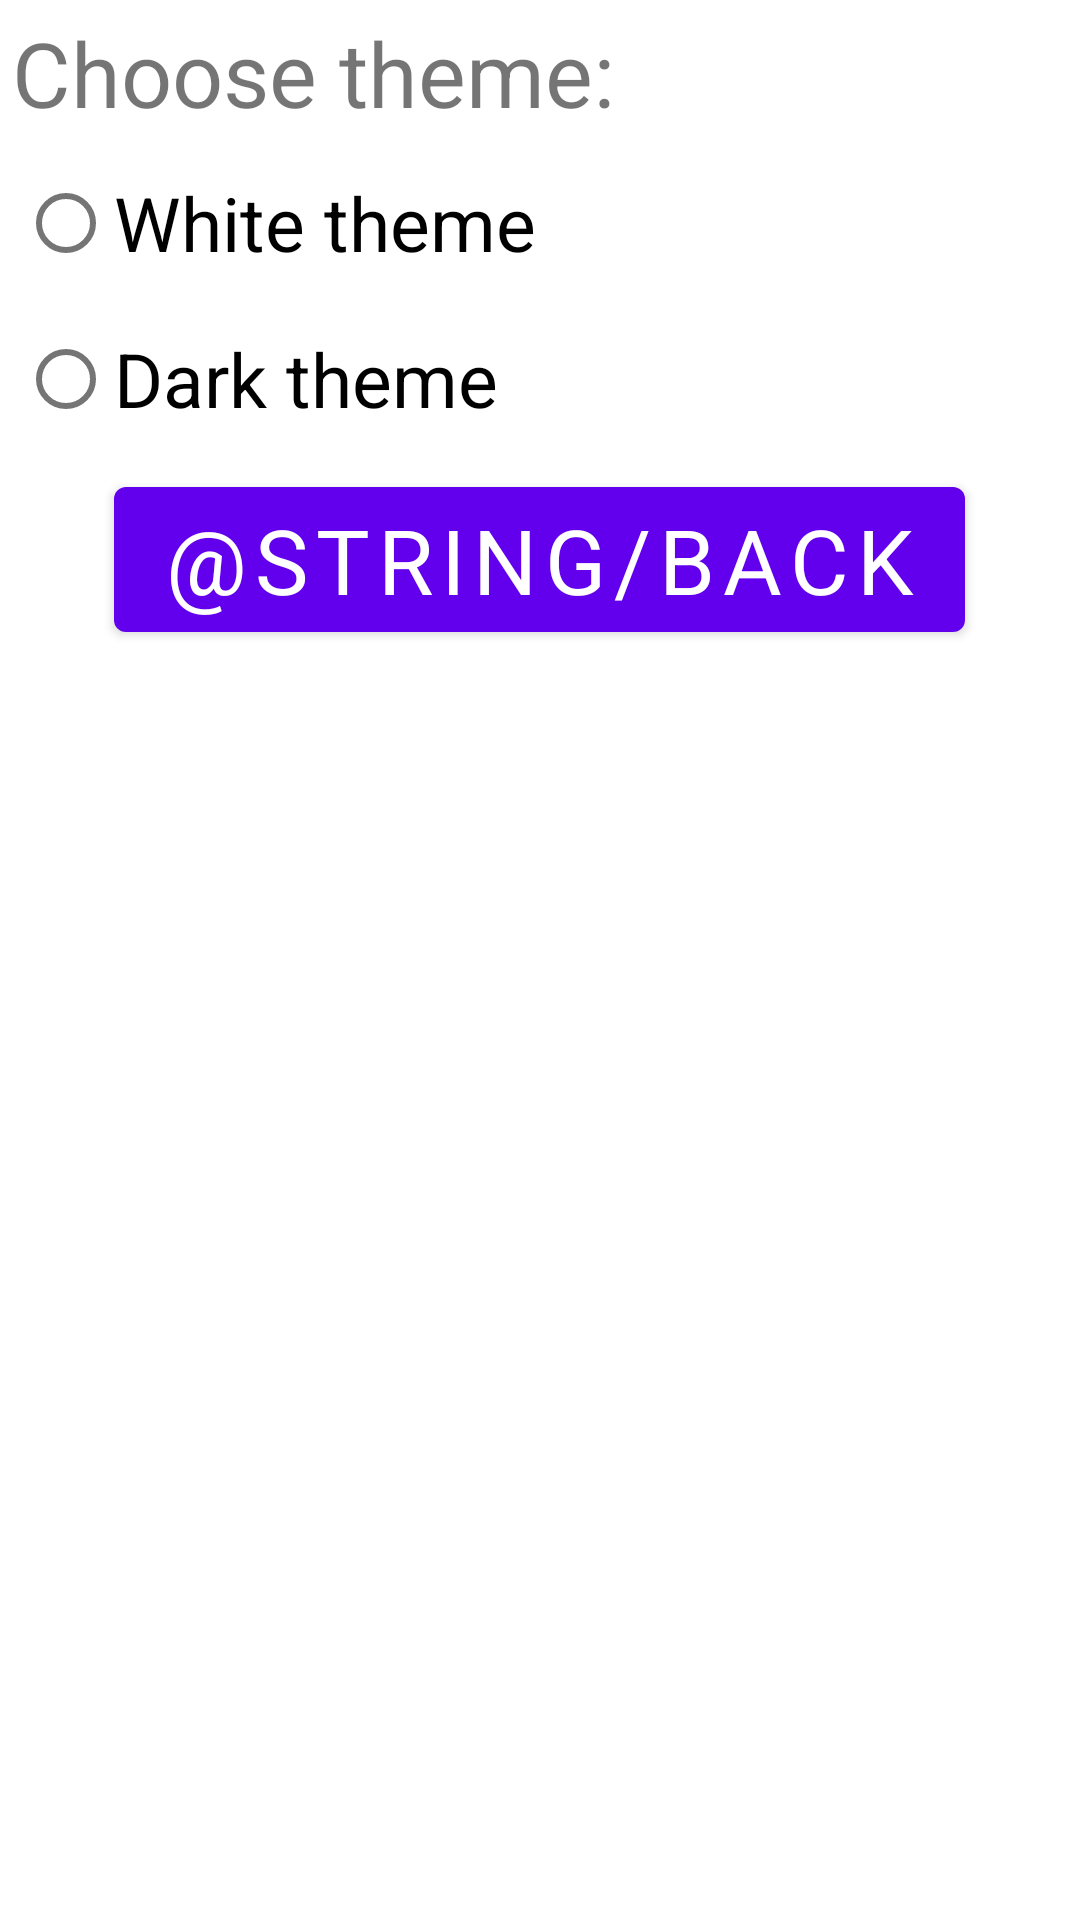

Write the Android layout XML for this screen, with the resource values it uses.
<!-- AndroidManifest.xml: application theme Theme.CalculatorGuruji -->
<!-- res/layout/layout_settings.xml -->
<?xml version="1.0" encoding="utf-8"?>
<LinearLayout xmlns:android="http://schemas.android.com/apk/res/android"
    android:layout_width="match_parent"
    android:layout_height="match_parent"
    android:orientation="vertical">

    <com.google.android.material.textview.MaterialTextView
        android:layout_width="wrap_content"
        android:layout_height="wrap_content"
        android:text="@string/choose_theme"
        android:textSize="30sp"/>

    <RadioGroup
        android:id="@+id/radioButtons"
        android:layout_width="wrap_content"
        android:layout_height="wrap_content">

        <com.google.android.material.radiobutton.MaterialRadioButton
            android:id="@+id/radioBtnWhiteTheme"
            android:layout_width="wrap_content"
            android:layout_height="wrap_content"
            android:text="@string/white_theme"
            android:textSize="@dimen/radio_btn_text_size"/>

        <com.google.android.material.radiobutton.MaterialRadioButton
            android:id="@+id/radioBtnDarkTheme"
            android:layout_width="wrap_content"
            android:layout_height="wrap_content"
            android:text="@string/dark_theme"
            android:textSize="@dimen/radio_btn_text_size"/>

    </RadioGroup>

    <com.google.android.material.button.MaterialButton
        android:id="@+id/backButton"
        android:layout_width="wrap_content"
        android:layout_height="wrap_content"
        android:text="@string/back"
        android:textSize="@dimen/back_button_text_size"
        android:layout_gravity="center" />

</LinearLayout>
<!-- resources referenced by this layout -->
<resources>
  <dimen name="back_button_text_size">30sp</dimen>
  <dimen name="radio_btn_text_size">25sp</dimen>
  <string name="choose_theme">Choose theme:</string>
  <string name="dark_theme">Dark theme</string>
  <string name="white_theme">White theme</string>
  <style name="Theme.CalculatorGuruji" parent="Theme.MaterialComponents.DayNight.NoActionBar">
          
          <item name="colorPrimary">@color/purple_500</item>
          <item name="colorPrimaryVariant">@color/purple_700</item>
          <item name="colorOnPrimary">@color/white</item>
          
          <item name="colorSecondary">@color/teal_200</item>
          <item name="colorSecondaryVariant">@color/teal_700</item>
          <item name="colorOnSecondary">@color/black</item>
          
          <item name="android:statusBarColor" tools:targetApi="l">?attr/colorPrimaryVariant</item>
          
          <item name="android:textSize">@dimen/btn_text_size</item>
          <item name="android:layout_margin">2dp</item>
          <item name="fontFamily">sans-serif</item>
          <item name="android:fontFamily">sans-serif</item>
      </style>
  <color name="purple_500">#FF6200EE</color>
  <color name="purple_700">#FF3700B3</color>
  <color name="white">#FFFFFFFF</color>
  <color name="teal_200">#FF03DAC5</color>
  <color name="teal_700">#FF018786</color>
  <color name="black">#FF000000</color>
  <dimen name="btn_text_size">35sp</dimen>
</resources>
